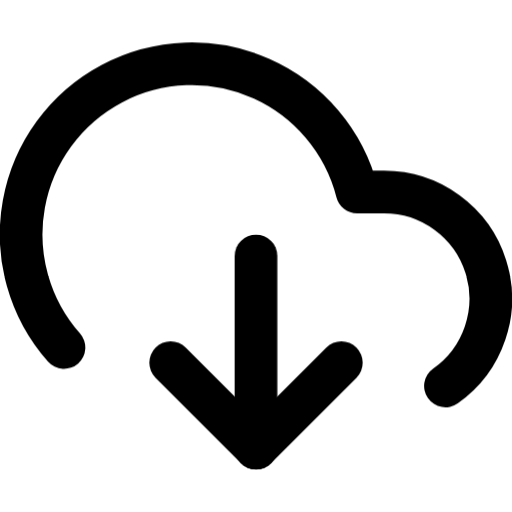
t = 0.00 s
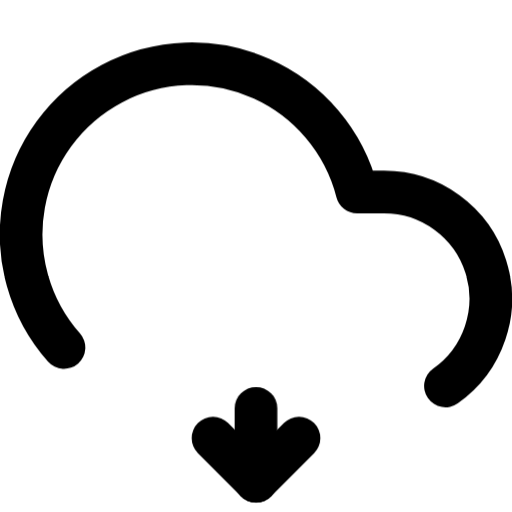
t = 0.28 s
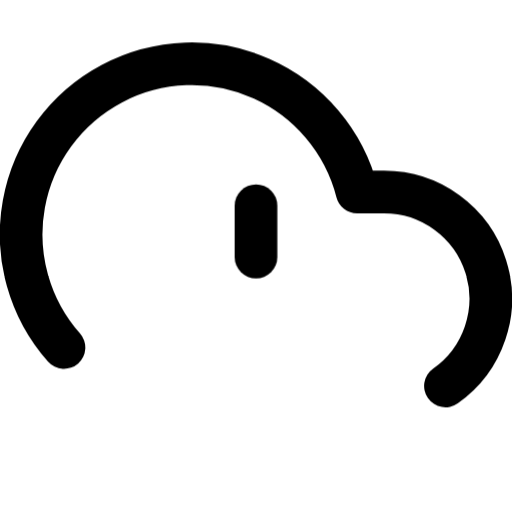
t = 0.53 s
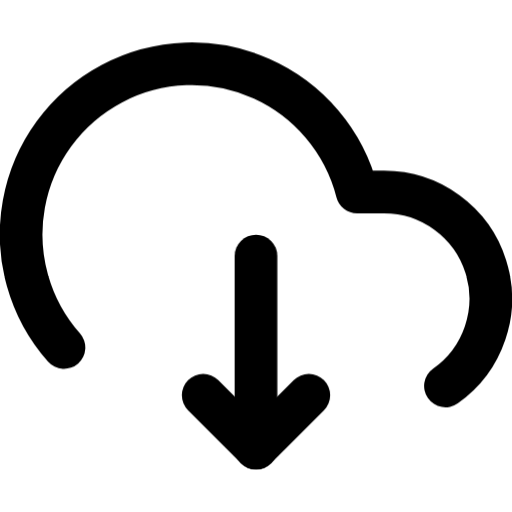
t = 0.79 s
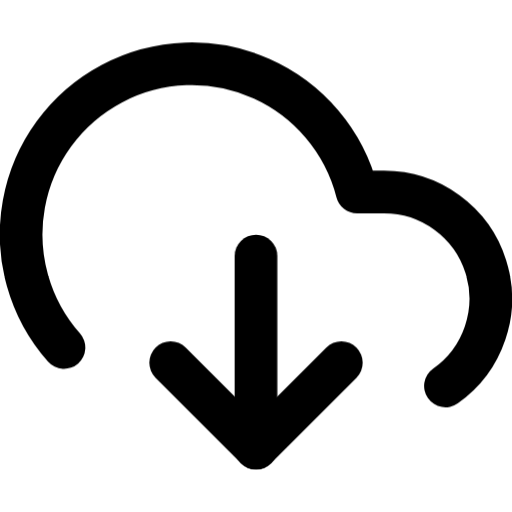
t = 1.00 s
t = 1.29 s: frame unchanged from t = 1.00 s, image omitted

The animated SVG that drew these frames (rendered in a browser with its animation timeline set to each time). Animation: 5 CSS @keyframes rules; one cycle of 1.29 s.

<svg id="etCEyXwfRpk1" xmlns="http://www.w3.org/2000/svg" xmlns:xlink="http://www.w3.org/1999/xlink" viewBox="0 0 24 24" shape-rendering="geometricPrecision" text-rendering="geometricPrecision"><style><![CDATA[#etCEyXwfRpk1{pointer-events: all}#etCEyXwfRpk1:hover #etCEyXwfRpk4_to {animation: etCEyXwfRpk4_to__to 1290ms linear 1 normal forwards}@keyframes etCEyXwfRpk4_to__to { 0% {transform: translate(11.998735px,16.5px)} 6.20155% {transform: translate(11.998735px,16.5px)} 26.356589% {transform: translate(11.998735px,18.5px)} 37.209302% {transform: translate(11.998735px,13.5px)} 54.263566% {transform: translate(11.998735px,16.5px)} 100% {transform: translate(11.998735px,16.5px)}} #etCEyXwfRpk1:hover #etCEyXwfRpk5 {animation: etCEyXwfRpk5_s_do 1290ms linear 1 normal forwards}@keyframes etCEyXwfRpk5_s_do { 0% {stroke-dashoffset: 13} 8.527132% {stroke-dashoffset: 13} 31.007752% {stroke-dashoffset: 20} 51.937984% {stroke-dashoffset: 20} 69.767442% {stroke-dashoffset: 13} 100% {stroke-dashoffset: 13}} #etCEyXwfRpk1:hover #etCEyXwfRpk6 {animation: etCEyXwfRpk6_s_do 1290ms linear 1 normal forwards}@keyframes etCEyXwfRpk6_s_do { 0% {stroke-dashoffset: 13} 8.527132% {stroke-dashoffset: 13} 31.007752% {stroke-dashoffset: 20} 51.937984% {stroke-dashoffset: 20} 69.767442% {stroke-dashoffset: 13} 100% {stroke-dashoffset: 13}} #etCEyXwfRpk1:hover #etCEyXwfRpk7_ts {animation: etCEyXwfRpk7_ts__ts 1290ms linear 1 normal forwards}@keyframes etCEyXwfRpk7_ts__ts { 0% {transform: translate(12px,16.5px) scale(1,-1)} 26.356589% {transform: translate(12px,16.5px) scale(1,-1)} 37.209302% {transform: translate(12px,16.5px) scale(1,1)} 100% {transform: translate(12px,16.5px) scale(1,1)}} #etCEyXwfRpk1:hover #etCEyXwfRpk7 {animation: etCEyXwfRpk7_s_do 1290ms linear 1 normal forwards}@keyframes etCEyXwfRpk7_s_do { 0% {stroke-dashoffset: 0} 26.356589% {stroke-dashoffset: 20} 37.209302% {stroke-dashoffset: 20} 67.44186% {stroke-dashoffset: 0} 100% {stroke-dashoffset: 0}}]]></style><g clip-path="url(#etCEyXwfRpk9)"><g><g id="etCEyXwfRpk4_to" transform="translate(11.998735,16.5)"><g transform="translate(-11.998734,-16.5)"><path id="etCEyXwfRpk5" d="M12,21l4-4" fill="none" stroke="#000" stroke-width="2" stroke-linecap="round" stroke-linejoin="round" stroke-dashoffset="13" stroke-dasharray="20"/><path id="etCEyXwfRpk6" d="M8,17l4,4" transform="matrix(-1 0 0-1 19.997469 38)" fill="none" stroke="#000" stroke-width="2" stroke-linecap="round" stroke-linejoin="round" stroke-dashoffset="13" stroke-dasharray="20"/><g id="etCEyXwfRpk7_ts" transform="translate(12,16.5) scale(1,-1)"><path id="etCEyXwfRpk7" d="M12,12v9" transform="translate(-12,-16.5)" fill="none" stroke="#000" stroke-width="2" stroke-linecap="round" stroke-linejoin="round" stroke-dasharray="20"/></g></g></g><path d="M20.88,18.09c.8694-.6114,1.5214-1.4838,1.8613-2.4909.3399-1.007.3501-2.0961.0291-3.1093s-.9565-1.8977-1.8143-2.52524-1.8933-.96539-2.9561-.96456h-1.26c-.3008-1.17213-.8635-2.26075-1.6459-3.18392s-1.764-1.65682-2.8709-2.14573-2.31036-.72032-3.51968-.67683-2.39301.36075-3.46197.92791-1.99533,1.36942-2.70937,2.3464-1.19713,2.10322-1.41293,3.29392-.158646,2.41485.16712,3.58025.91168,2.2418,1.71362,3.148" fill="none" stroke="#000" stroke-width="2" stroke-linecap="round" stroke-linejoin="round"/></g><clipPath id="etCEyXwfRpk9"><rect width="24" height="24" rx="0" ry="0" fill="#fff"/></clipPath></g></svg>